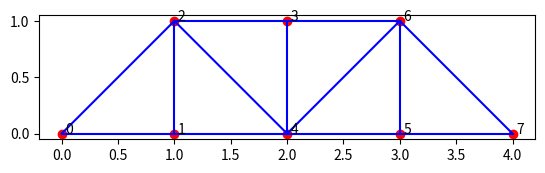
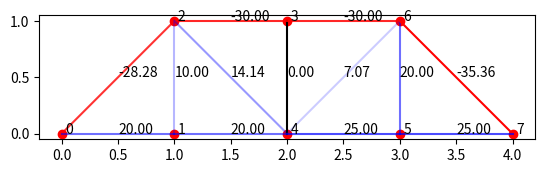

Write the Python code that produced these figures, in order.
import numpy as np
import matplotlib.pyplot as plt

vec1 = np.array([10, 20, 30, 40, 50, 60, 70, 80, 90, 100, 110, 120])

vec1[3]  # As you know, Python indexing starts at 0

# Get elements 2 to 5 from vec1 and put it in vec2
vec2 = vec1[2:6]
print(vec2)

# A 5x5 matrix of zeros
A = np.zeros((5, 5))
print("Initial choice of A: \n", A)

# Change a 2x2 subblock of A
A[2:4, 2:4] = np.array([[1, 2], [11, 12]])
print("A after modifying a subblock: \n", A)

# a stepsize can be introduced using the notation start:stop:step
print("every second element: ", vec1[0:12:2])

# in the notation start:stop, omitting the start value means "start from 0"
print("first three values: ", vec1[:3])

# negative numbers mean "count from the end"
print("last three values: ", vec1[-3:])

# a single colon means "all values"
print("all values: ", vec1[:])

# Example: the following changes the values in the existing array vec1
# It does not allocate a new array, like with vec1 = np.ones(...)
vec1[:] = 1.0

print("all values: ", vec1[:])

def slow_matmul(A, B, C):
    """
    Computes the matrix product of matrices A and B and stores it in matrix C
    """
    for i in range(A.shape[0]):
        for j in range(B.shape[1]):
            C[i, j] = 0
            for k in range(A.shape[1]):
                C[i, j] += A[i, k] * B[k, j]

A = np.array([[1, 2, 3], [4, 5, 6]], dtype=int)
B = np.array([[10, 11], [20, 21], [30, 31]], dtype=int)
C = np.zeros((A.shape[0], B.shape[1]), dtype=int)

slow_matmul(A, B, C)
print(C)

def faster_matmul(A, B, C):
    """
    Computes the matrix product of matrices A and B and stores it in matrix C
    """
    for i in range(A.shape[0]):
        for j in range(B.shape[1]):
            C[i, j] = np.sum(A[i] * B[:, j])

A = np.array([[1, 2, 3], [4, 5, 6]], dtype=int)
B = np.array([[10, 11], [20, 21], [30, 31]], dtype=int)
C = np.zeros((A.shape[0], B.shape[1]), dtype=int)

faster_matmul(A, B, C)
print(C)

A = np.random.randint(0, 100, (200, 200), dtype=int)
B = np.random.randint(0, 100, (200, 200), dtype=int)
C = np.zeros((A.shape[0], B.shape[1]), dtype=int)

%timeit slow_matmul(A, B, C)

A = np.random.randint(0, 100, (200, 200), dtype=int)
B = np.random.randint(0, 100, (200, 200), dtype=int)
C = np.zeros((A.shape[0], B.shape[1]), dtype=int)

%timeit faster_matmul(A, B, C)

%timeit A @ B

def matrix_splitting(A):
    """
    Splits a matrix A into its lower triangular part L and its upper triangular part U
    """
    L = np.tril(A)
    U = np.triu(A)
    np.fill_diagonal(L, 1)
    return L, U

def factorize(A):
    """
    returns a triple (P,L,U) describing the LU decomposition with partial pivoting
    """
    n, _ = A.shape
    P = np.identity(n)
    G = A.copy()

    for k in range(n - 1):
        p = np.argmax(np.abs(G[k:, k])) + k
        if p != k:
            P_dot = np.identity(n)
            P_dot[[p, k]] = P_dot[[k, p]]
            P = P_dot @ P
            G = P_dot @ G

        if G[k, k] == 0:
            continue

        # Calculate the multipliers: divide each value below pivot by the pivot
        G[k + 1 :, k] /= G[k, k]

        # Decrement the submatrix (k+1:, k+1:) by the row multiplier times the kth row
        G[k + 1 :, k + 1 :] -= G[k + 1 :, k, None] * G[k, k + 1 :]

    L, U = matrix_splitting(G)
    assert np.isclose(P @ A, L @ U).all()

    return P, L, U


def forwardSubstitution(L, b):
    """
    Solves the linear system Lx = b for x
    """
    n, m = L.shape
    x = np.zeros(b.shape, dtype=float)
    for j in range(n):
        if L[j, j] == 0:
            break
        x[j] = b[j] / L[j, j]
        b[j + 1 :] -= L[j + 1 :, j] * x[j]

    return x


def backwardSubstitution(U, b):
    """
    Solves the linear system Ux = b for x
    """

    n, m = U.shape
    x = np.zeros(b.shape, dtype=float)
    for j in reversed(range(n)):
        if U[j, j] == 0:
            break
        x[j] = b[j] / U[j, j]
        b[:j] -= U[:j, j] * x[j]

    return x

alpha = 1 / np.sqrt(2)

truss = np.zeros((13, 13))

truss[0, [1, 5]] = [1, -1]
truss[1, 2] = 1
truss[2, [0, 3, 4]] = [alpha, -1, -alpha]
truss[3, [0, 2, 4]] = [alpha, 1, alpha]
truss[4, [3, 7]] = [1, -1]
truss[5, 6] = 1
truss[6, [4, 5, 8, 9]] = [alpha, 1, -alpha, -1]
truss[7, [4, 6, 8]] = [alpha, 1, alpha]
truss[8, [9, 12]] = [1, -1]
truss[9, 10] = 1
truss[10, [7, 8, 11]] = [1, alpha, -alpha]
truss[11, [8, 10, 11]] = [alpha, 1, alpha]
truss[12, [11, 12]] = [alpha, 1]

b = np.zeros(13)
b[1] = 10
b[7] = 15
b[9] = 20

P, L, U = factorize(truss)
y = forwardSubstitution(L, P @ b)
x = backwardSubstitution(U, y)
x

# coordinates of joints
joints1 = [(0, 0), (1, 0), (1, 1), (2, 1), (2, 0), (3, 0), (3, 1), (4, 0)]

# pairs indicating which joints are connected
members1 = [
    (0, 2),
    (0, 1),
    (1, 2),
    (2, 3),
    (2, 4),
    (1, 4),
    (3, 4),
    (3, 6),
    (4, 6),
    (4, 5),
    (5, 6),
    (6, 7),
    (5, 7),
]

def DrawTruss(joints, members):
    xx = [p[0] for p in joints]
    yy = [p[1] for p in joints]
    plt.scatter(xx, yy, color="r")
    for j, p in enumerate(joints):
        plt.text(p[0] + 0.03, p[1], f"{j}")
    for jA, jB in members:
        xxMember = np.array([joints[i][0] for i in (jA, jB)])
        yyMember = np.array([joints[i][1] for i in (jA, jB)])
        plt.plot(xxMember, yyMember, "b")

(fig, ax) = plt.subplots()
DrawTruss(joints1, members1)
ax.set_aspect(1.0)

def DrawTruss(joints, members, forces):
    xx = [p[0] for p in joints]
    yy = [p[1] for p in joints]
    plt.scatter(xx, yy, color="r")

    max_force = max(abs(f) for f in forces)

    for j, p in enumerate(joints):
        plt.text(p[0] + 0.03, p[1], f"{j}")
    for j, (jA, jB) in enumerate(members):
        xxMember = np.array([joints[i][0] for i in (jA, jB)])
        yyMember = np.array([joints[i][1] for i in (jA, jB)])

        force = forces[j]
        if force > 0:
            color = "b"
        elif force < 0:
            color = "r"
        else:
            color = "k"

        x_center = xxMember.mean()
        y_center = yyMember.mean()
        plt.text(x_center, y_center, f"{force:.2f}", color="k")

        alpha = abs(force) / max_force if force != 0 else 1
        plt.plot(xxMember, yyMember, color=color, alpha=alpha)

def derive_forces(joints, members):
    """
    Derive the force matrix A for a truss structure given the joints and members
    """
    joints = np.array(joints)
    members = np.array(members)

    # Create an empty matrix to store coefficients in
    n_joints, n_members = joints.shape[0], members.shape[0]
    A = np.zeros((n_joints, n_members, 2), dtype=np.float64)

    # By default, use +ve coefficient for right/lower, and -ve for left/upper
    default_signs = np.array([[-1, 1], [1, -1]])

    # Determine Δx, Δy between joints for each member
    delta_member_joints = np.diff(joints[members], axis=1)
    member_lengths = np.sqrt((delta_member_joints**2).sum(axis=-1, keepdims=True))
    force_xy = delta_member_joints / member_lengths

    # Calculate the signed coefficient for each matrix entry as the product of:
    #  - horizontal / vertical force component proportion
    #  - default sign based on location relative to the other member joint
    alpha = force_xy * default_signs

    for member_idx, member_joints in enumerate(members):
        A[member_joints, member_idx] = alpha[member_idx]

    # Flatten the matrix to a 2D matrix
    A = np.concat((A[..., 0], A[..., 1]), axis=0)
    return A


def truss_analysis_matrix_2(
    joints, members, external_force_joints, external_forces, fixed_x, fixed_y
):
    """
    Perform a truss analysis on a given truss structure
    """
    n_joints = len(joints)
    A = derive_forces(joints, members)

    # Vector b of external forces, offset as assumed vertical
    b = np.zeros(A.shape[0], dtype=np.float64)
    b[n_joints + np.array(external_force_joints)] = external_forces

    # Remove the rows corresponding to the fixed joints
    remove_horizontal = np.array(fixed_x)
    remove_vertical = np.array(fixed_y) + n_joints
    mask = np.ones(A.shape[0], dtype=bool)
    mask[remove_horizontal] = False
    mask[remove_vertical] = False
    A_free = A[mask]
    b_free = b[mask]

    P, L, U = factorize(A_free)
    y = forwardSubstitution(L, P @ b_free)
    x = backwardSubstitution(U, y)

    x[x == -0] = 0
    return A, x

A, forces = truss_analysis_matrix_2(
    joints1,
    members1,
    external_force_joints=[1, 4, 5],
    external_forces=[10, 15, 20],
    fixed_x=[0],
    fixed_y=[0, 7],
)
(fig, ax) = plt.subplots()
DrawTruss(joints1, members1, forces)
ax.set_aspect(1.0)

# Convert members to np array for easy indexing
members = np.array(members1)

# Identify the maximum positive member force
max_tensile_force = forces[forces > 0].max()

# Locate the members whose force is close to this (np.isclose accounts for inexactness in f64)
max_tensile_members = np.argwhere(np.isclose(forces, max_tensile_force)).flatten()

# Do the same for compressive forces
max_compressive_force = forces[forces < 0].min()
max_compressive_members = np.argwhere(
    np.isclose(forces, max_compressive_force)
).flatten()

print(f"Maximum tensile members (f={max_tensile_force:.2f}):")
print(members[max_tensile_members])

print(f"Maximum compressive members (f={abs(max_compressive_force):.2f}):")
print(members[max_compressive_members])

